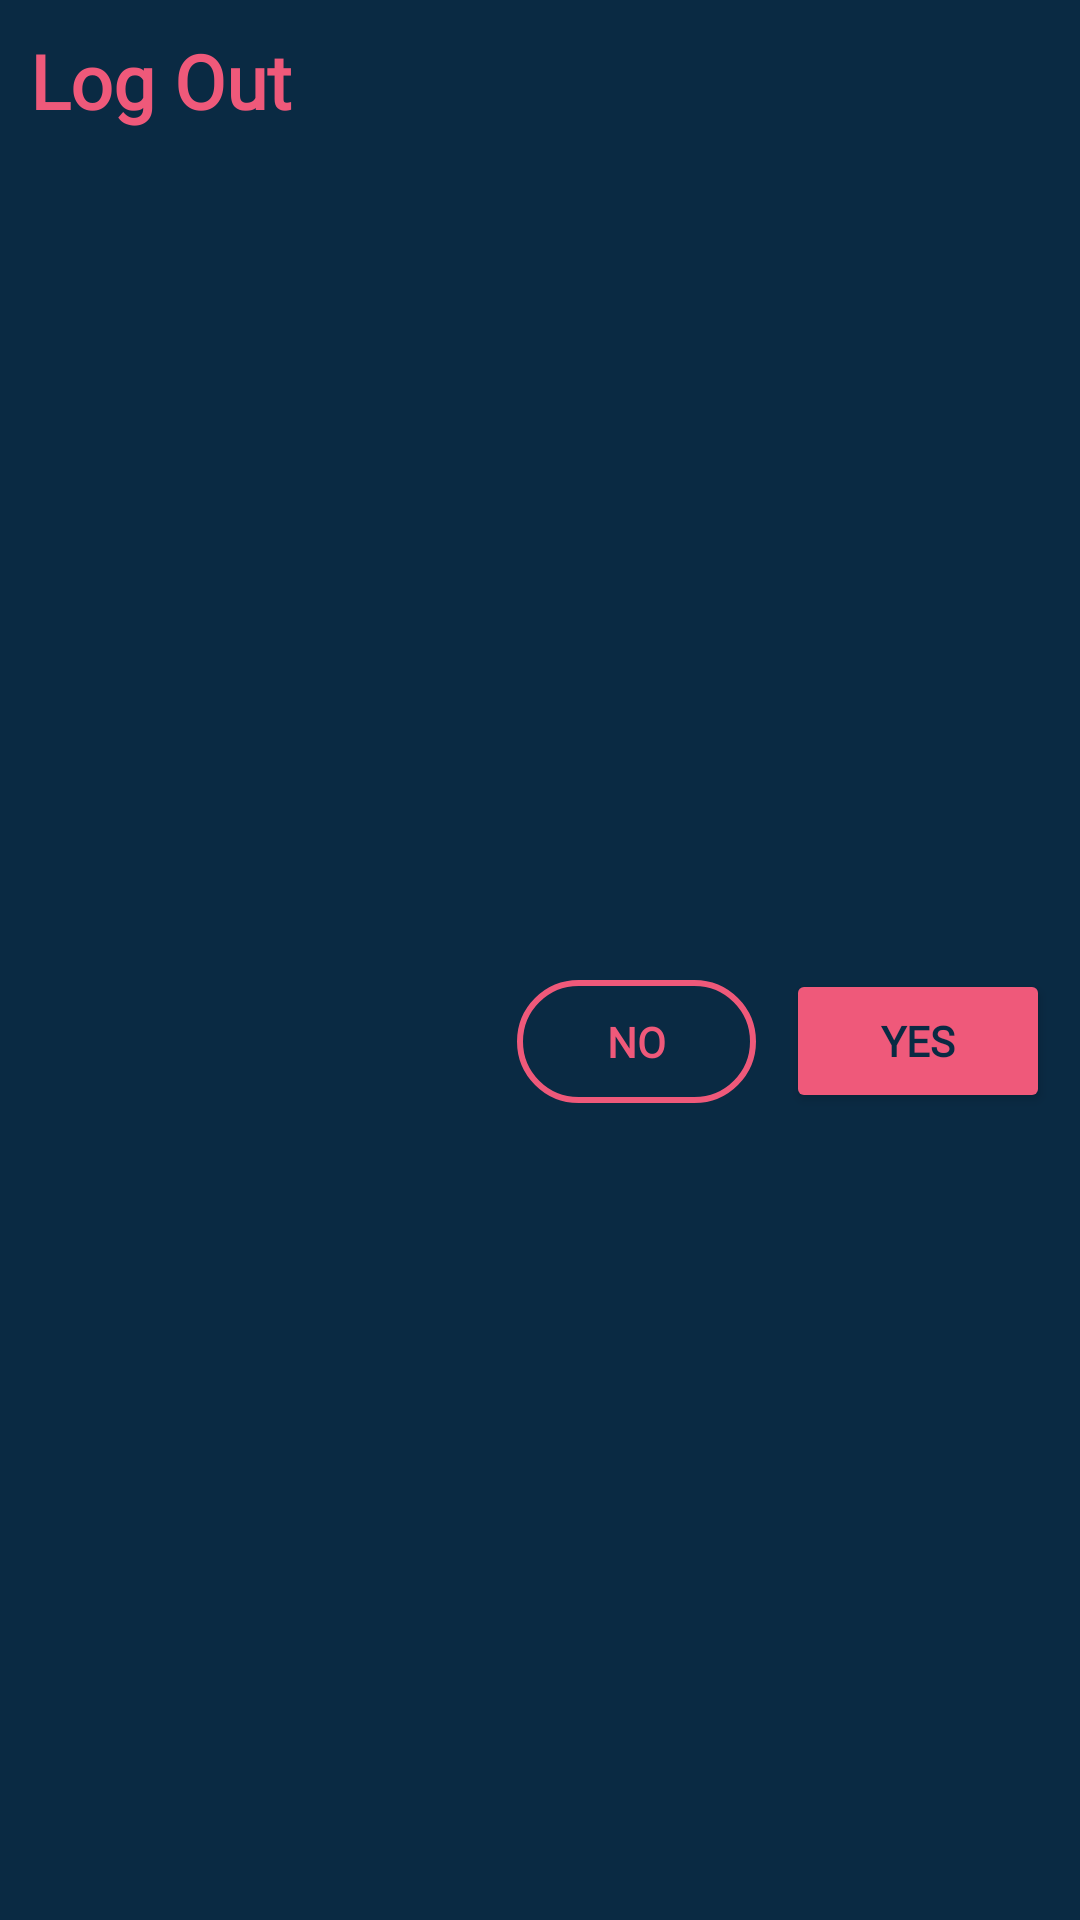

Android layout source for this screen:
<!-- AndroidManifest.xml: application theme Theme.Musclarity -->
<!-- res/layout/sign_out_banner.xml -->
<?xml version="1.0" encoding="utf-8"?>
<androidx.constraintlayout.widget.ConstraintLayout xmlns:android="http://schemas.android.com/apk/res/android"
    xmlns:app="http://schemas.android.com/apk/res-auto"
    xmlns:tools="http://schemas.android.com/tools"
    android:id="@+id/squad"
    android:layout_width="match_parent"
    android:layout_height="wrap_content"
    android:background="@color/myBackgroundColor"
    tools:context=".SquadActivity">

    <TextView
        android:id="@+id/dialogTitle"
        android:layout_width="match_parent"
        android:layout_height="wrap_content"
        android:text="Log Out"
        android:textColor="@color/logoColor"
        android:textSize="25sp"
        android:fontFamily="@font/montserrat"
        android:textStyle="bold"
        android:padding="10dp"
        app:layout_constraintTop_toTopOf="parent"
        app:layout_constraintStart_toStartOf="parent"
        />

    <TextView
        android:id="@+id/btnNO"
        android:layout_width="wrap_content"
        android:layout_height="wrap_content"
        android:layout_marginEnd="10dp"
        android:paddingVertical="11dp"
        android:paddingHorizontal="30dp"
        android:fontFamily="@font/montserrat"
        android:text="NO"
        android:textStyle="bold"
        android:textColor="@color/logoColor"
        android:background="@drawable/login_button_bg"

        app:layout_constraintTop_toTopOf="@id/btnYES"
        app:layout_constraintBottom_toBottomOf="@id/btnYES"
        app:layout_constraintEnd_toStartOf="@id/btnYES"

        />

    <Button
        android:id="@+id/btnYES"
        android:layout_width="wrap_content"
        android:layout_height="wrap_content"
        android:layout_marginTop="10dp"
        android:layout_marginEnd="10dp"
        android:layout_marginBottom="10dp"
        android:fontFamily="@font/montserrat"
        android:text="YES"
        android:textStyle="bold"
        android:textColor="@color/myBackgroundColor"
        android:backgroundTint="@color/logoColor"

        app:layout_constraintTop_toBottomOf="@id/dialogTitle"
        app:layout_constraintEnd_toEndOf="parent"
        app:layout_constraintBottom_toBottomOf="parent"
        />
</androidx.constraintlayout.widget.ConstraintLayout>
<!-- resources referenced by this layout -->
<resources>
  <color name="logoColor">#EF597A</color>
  <color name="myBackgroundColor">#0A2A43</color>
  <!-- drawable login_button_bg (drawable) -->
  <?xml version="1.0" encoding="utf-8"?>
  <shape xmlns:android="http://schemas.android.com/apk/res/android"
      android:shape="rectangle">
      <stroke
          android:width="2dp"
          android:color="@color/logoColor"
          />
      <corners android:radius="30dp" />
  </shape>
  <style name="Theme.Musclarity" parent="Base.Theme.Musclarity" />
  <style name="Base.Theme.Musclarity" parent="Theme.Material3.DayNight.NoActionBar">
          
          
      </style>
</resources>
